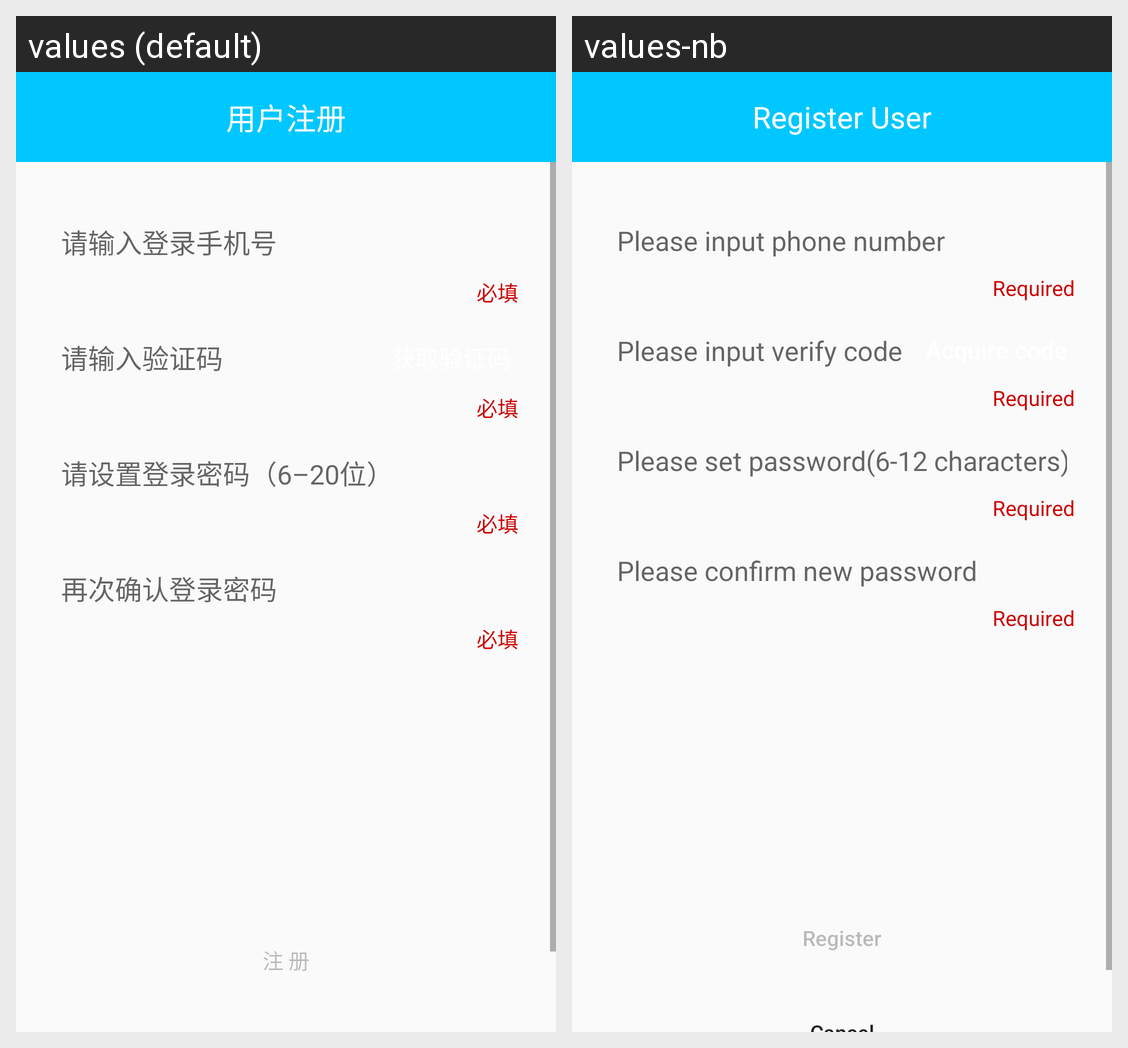

For this localized Android screen grid, give each drawn string resource with its value in every locale shown.
Android screen res/layout/activity_register.xml rendered under 2 locales, left to right: values (default), values-nb. Device: Nexus 5 (rendered at 1080×1920; each locale shown at half size, 540×960, under a caption strip naming it); theme AppTheme.
Strings drawn on this screen, with the default value and each locale's value (text and hints the layout hard-codes, and strings that could not be matched under every locale, appear in the picture but are not listed):

str_register_user
  values: 用户注册
  values-nb: Register User

str_phone_number_hint
  values: 请输入登录手机号
  values-nb: Please input phone number

str_required
  values: 必填
  values-nb: Required

str_acquire_code_hint
  values: 请输入验证码
  values-nb: Please input verify code

str_password_set_hint
  values: 请设置登录密码（6–20位）
  values-nb: Please set password(6-12 characters)

str_new_password_confirm_hint
  values: 再次确认登录密码
  values-nb: Please confirm new password

str_register
  values: 注 册
  values-nb: Register
